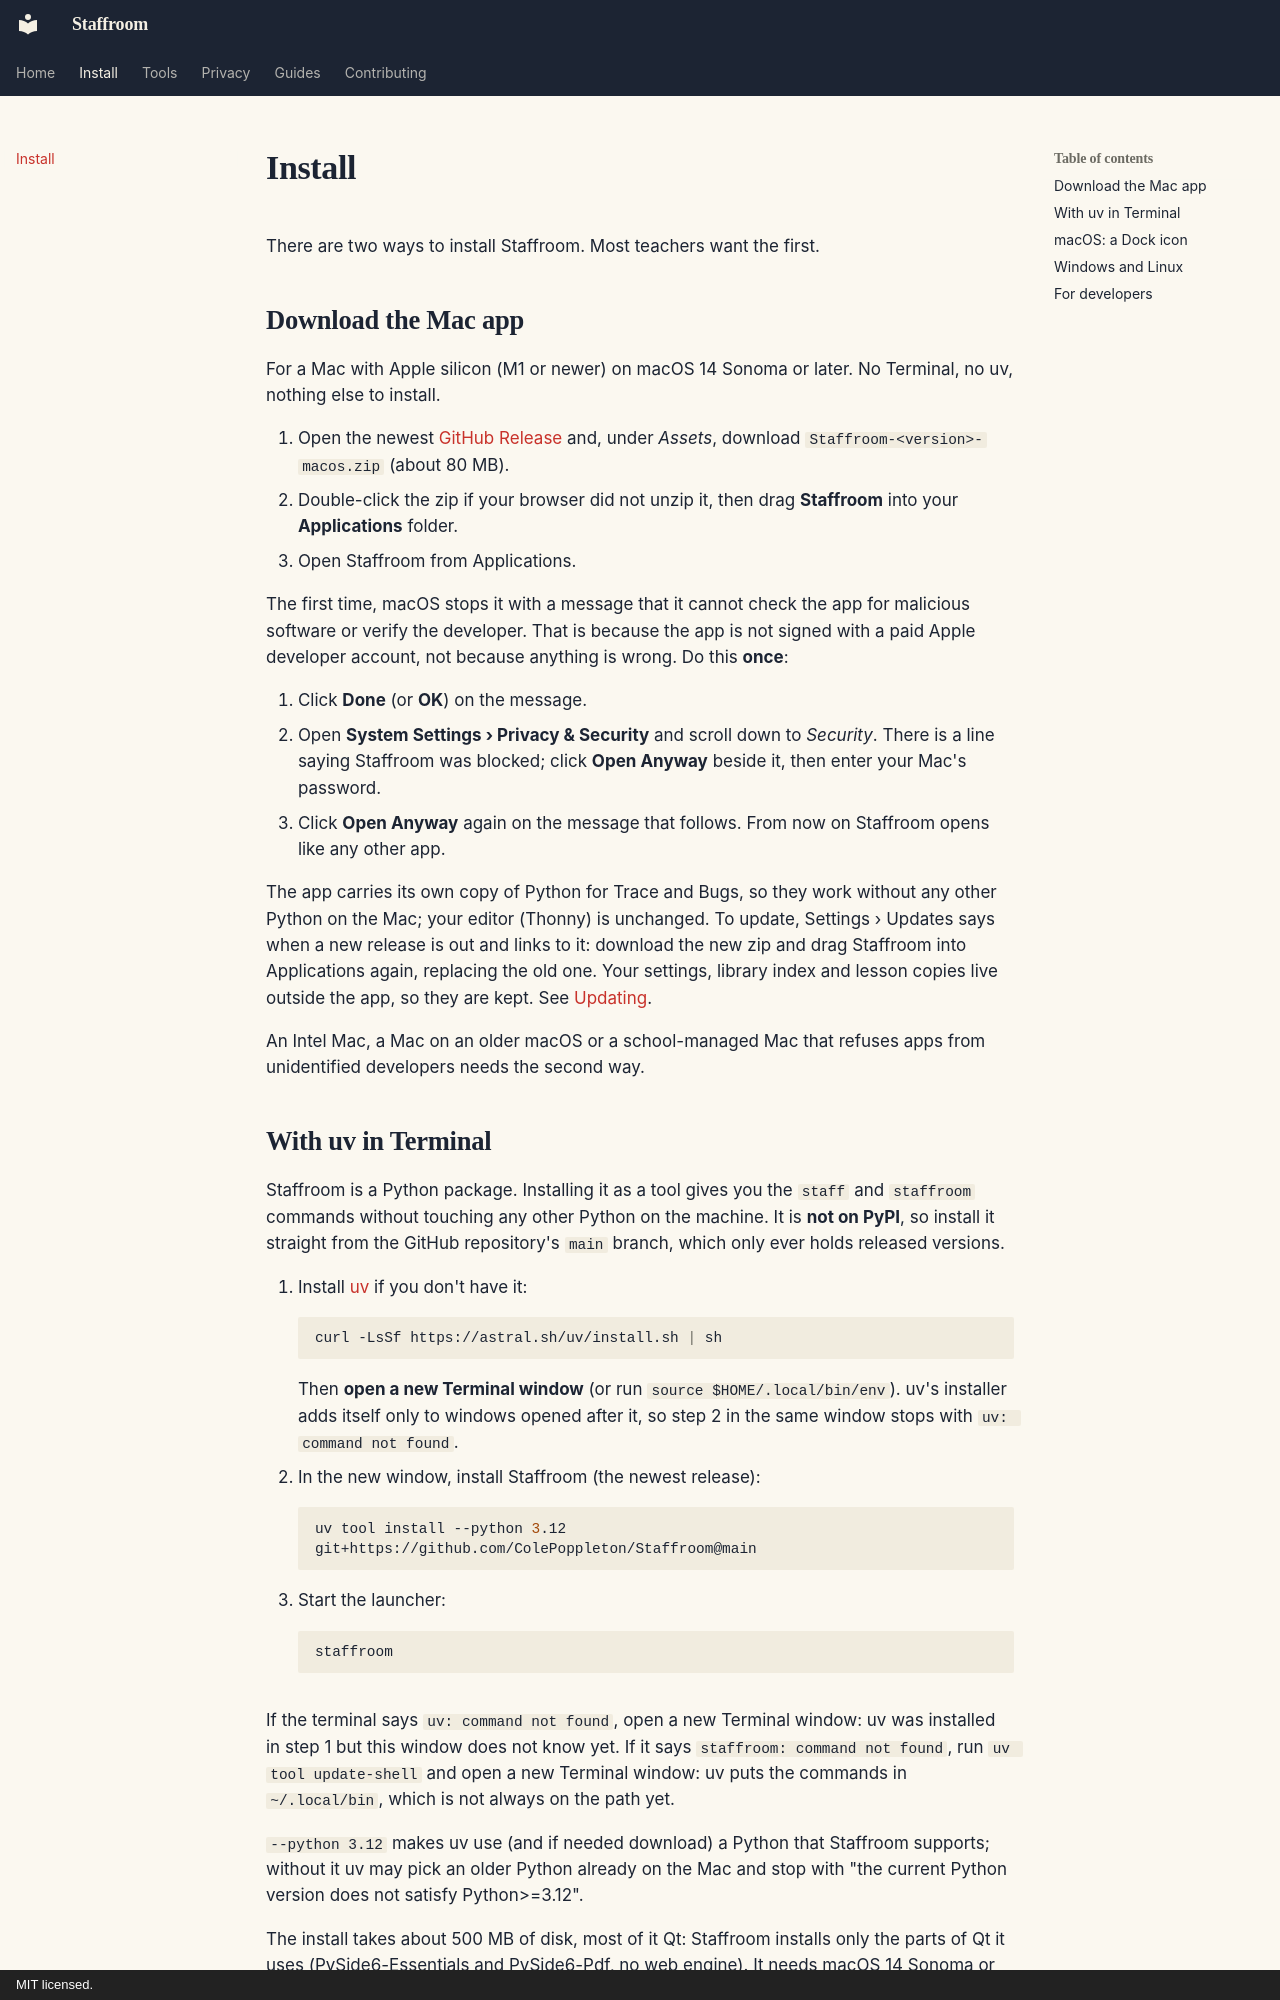

repository: ColePoppleton/Staffroom · page: guide/install/index.html · generator: mkdocs · copyright: MIT licensed.

# Install

There are two ways to install Staffroom. Most teachers want the first.

## Download the Mac app

For a Mac with Apple silicon (M1 or newer) on macOS 14 Sonoma or later. No
Terminal, no uv, nothing else to install.

1. Open the newest [GitHub Release](https://github.com/ColePoppleton/Staffroom/releases/latest)
   and, under *Assets*, download `Staffroom-<version>-macos.zip` (about 80 MB).
2. Double-click the zip if your browser did not unzip it, then drag
   **Staffroom** into your **Applications** folder.
3. Open Staffroom from Applications.

The first time, macOS stops it with a message that it cannot check the app
for malicious software or verify the developer. That is because the app is
not signed with a paid Apple developer account, not because anything is
wrong. Do this **once**:

1. Click **Done** (or **OK**) on the message.
2. Open **System Settings › Privacy & Security** and scroll down to
   *Security*. There is a line saying Staffroom was blocked; click
   **Open Anyway** beside it, then enter your Mac's password.
3. Click **Open Anyway** again on the message that follows. From now on
   Staffroom opens like any other app.

The app carries its own copy of Python for Trace and Bugs, so they work
without any other Python on the Mac; your editor (Thonny) is unchanged.
To update, Settings › Updates says when a new release is out and links to
it: download the new zip and drag Staffroom into Applications again,
replacing the old one. Your settings, library index and lesson copies live
outside the app, so they are kept. See [Updating](updating.md).

An Intel Mac, a Mac on an older macOS or a school-managed Mac that refuses
apps from unidentified developers needs the second way.
